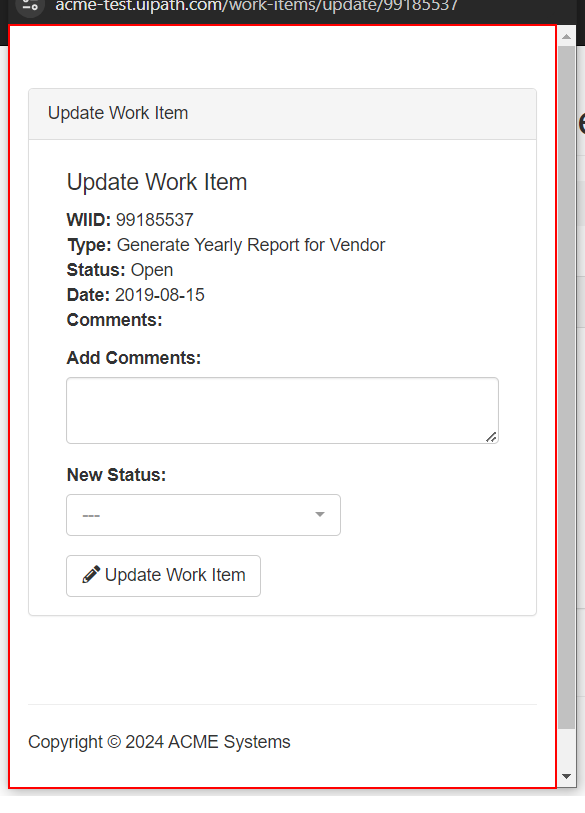
Task: Robotic Enterprise Framework - Training
Workflow: ACME_UpdateWorkItem

Step 1 [try]: find 'Update Work Item Window' in window 'ACME System 1' (chrome.exe)
